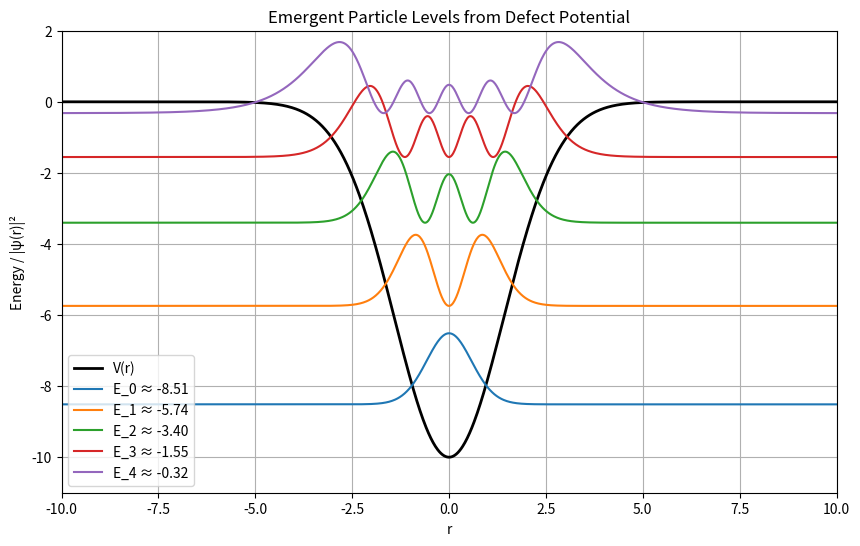

The script that saved this image: (Note: this script raises an exception after producing the figure.)
import numpy as np
from scipy.sparse import diags
from scipy.sparse.linalg import eigsh
import matplotlib.pyplot as plt

# Parameters (tunable to match chapter examples)
V0 = 10.0  # Potential depth
sigma = 2.0  # Scale
N = 2000  # Grid points for accuracy
L = 20.0  # Domain [-L, L]
dr = 2 * L / (N - 1)
r = np.linspace(-L, L, N)

# Gaussian potential V(r) = -V0 exp(-r² / σ²)
V = -V0 * np.exp(-r**2 / sigma**2)

# Finite difference for d²/dr²
data = [np.ones(N-1)/dr**2, -2*np.ones(N)/dr**2, np.ones(N-1)/dr**2]
offsets = [-1, 0, 1]
D2 = diags(data, offsets)

# Hamiltonian H = -D2 + diag(V)
V_diag = diags(V, 0)
H = -D2 + V_diag

# Compute 5 most negative eigenvalues/vectors (bound states)
evals, evecs = eigsh(H, k=5, which='SA')

# Plot potential and wavefunctions (scaled for visibility)
plt.figure(figsize=(10, 6))
plt.plot(r, V, 'k-', label='V(r)', linewidth=2)

scale = 2.0  # Adjust to fit wavefunctions nicely
for i in range(len(evals)):
    if evals[i] >= 0: continue  # Only bound states
    psi = evecs[:, i]
    psi /= np.max(np.abs(psi))  # Normalize
    plt.plot(r, evals[i] + scale * psi**2, label=f'E_{i} ≈ {evals[i]:.2f}')

plt.xlabel('r')
plt.ylabel('Energy / |ψ(r)|²')
plt.title('Emergent Particle Levels from Defect Potential')
plt.xlim([-5 * sigma, 5 * sigma])
plt.ylim([min(V) - 1, 2])
plt.legend()
plt.grid(True)
plt.savefig('assets/figures/bound_states.png')
plt.show()  # Optional: Display during run
